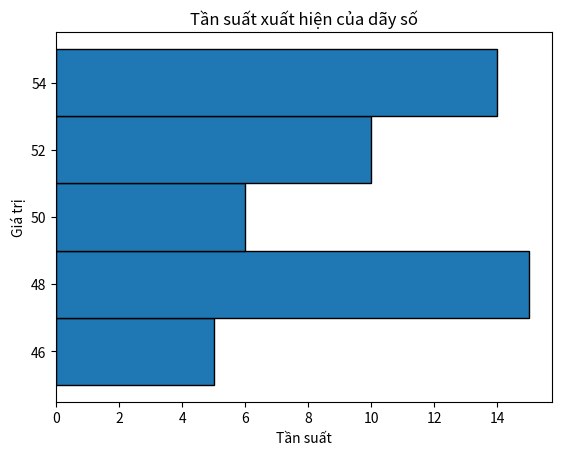

Python code for this plot:
import numpy as np
import matplotlib.pyplot as plt

# Tạo dãy giá trị từ 25 đến 75 với phân phối đồng nhất
numbers = np.random.uniform(45, 55, size=50)
numbers = np.round(numbers).astype(int)

# Sắp xếp dãy số theo thứ tự giảm dần
numbers_sorted = np.sort(numbers)[::-1]

# In các giá trị của dãy số theo thứ tự giảm dần
print("Các giá trị của dãy số (theo thứ tự giảm dần):")
for number in numbers_sorted:
    print(number)

# Vẽ histogram với trục hoành là giá trị và trục tung là tần suất
plt.hist(numbers, bins=5, orientation='horizontal', edgecolor='black')

# Cài đặt tiêu đề và nhãn cho trục x và y
plt.title("Tần suất xuất hiện của dãy số")
plt.xlabel("Tần suất")
plt.ylabel("Giá trị")

# Hiển thị đồ thị
plt.show()